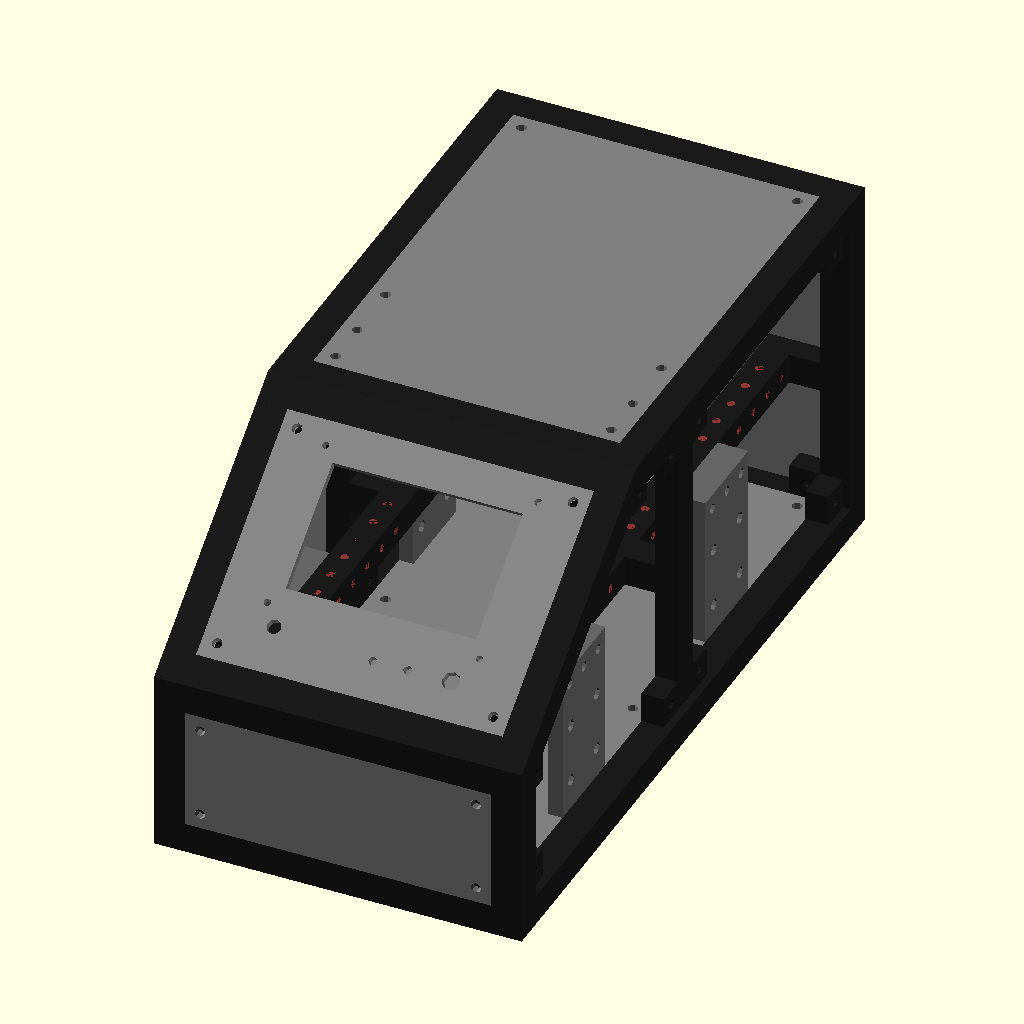
Cell 1: the model at its default parameters.
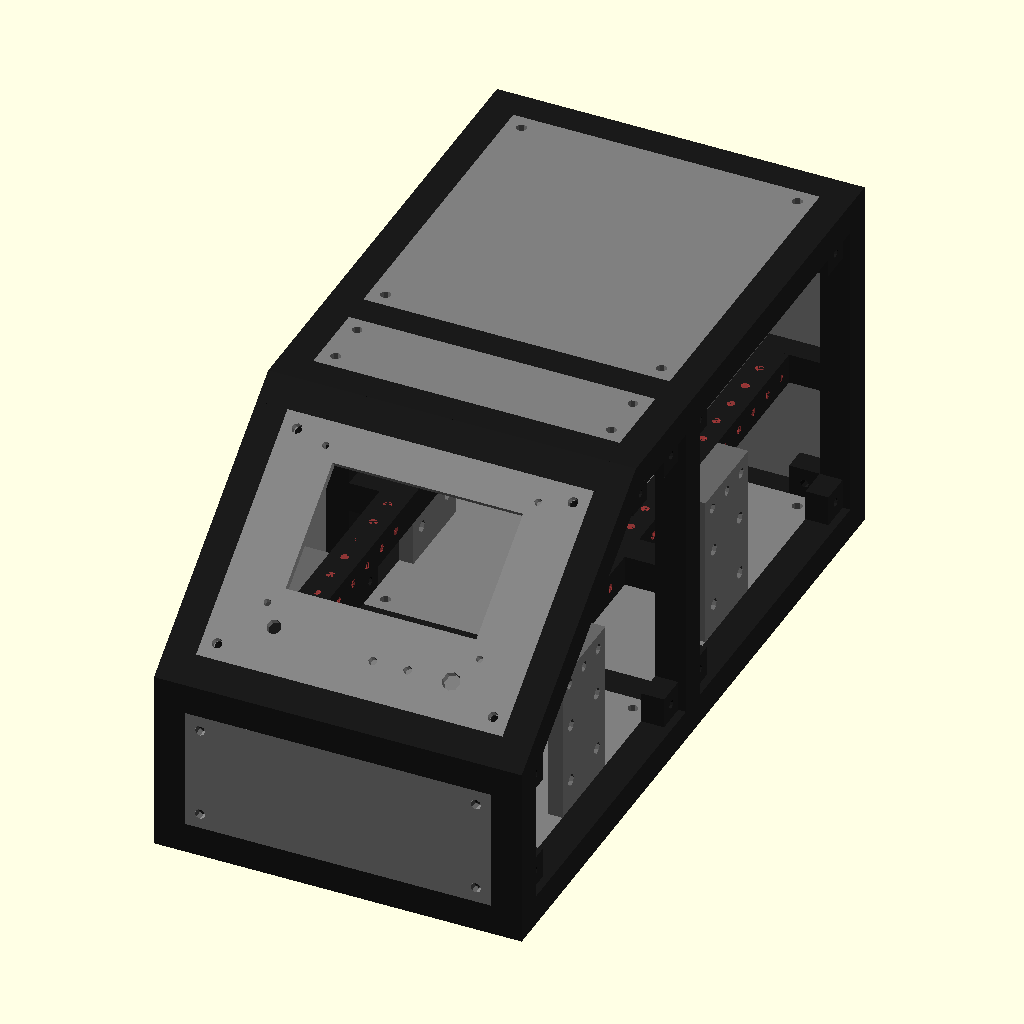
Cell 2 — large_panels set to false, the other parameters unchanged.
The same orthographic view direction (rotation 55°, 0°, 25°; colour scheme Cornfield) for every cell, with the view re-fitted per cell, so scale and position can differ between cells.
The OpenSCAD source (crap-case.scad):
// Hey!  Why didn't you just use FreeCAD or Fusion360?
// Listen... I may from time to time over complicate things.
// I do use FreeCAD, but I don't really care for the constraint
// system, at least not yet.  I may need to learn more about it.
// As for Fusion360, I am not a fan of vendor lock in.  I want
// to make sure I can use all my models in the future, and that
// other people can freely use them as well.

// The comments above each variable below will have a verbose
// comment explaining it's function, and also a single line 
// comment for Customizer to use as a label.

/* [Model] */

// This model was built using inches as the unit, but is scaled
// to millimeters to make it easier for people to print.  If you
// want a nice rounded metric version, just change this value to
// 25, instead of 25.4.  You can set it to a larger number if you
// want a bigger case.  The 30 amp power supply will not fit if
// you make it less than 25.
//
// Number of mm in an inch.
inch_to_mm = 25.4;

// Diameter of screw hole in panels in inches.  This should be
// loose so the screws can easily pass through. I found that
// 0.17 works well with my printer for #6 sheet metal and
// machine screws.  You can use screw_test.scad to test
// this value.
//
// Diameter of screw holes in panels.
screw_hole = 0.17;

// Diameter of screw hole in beams in inches.  This should be
// tight so that the threads are able to grab. I found that
// 0.14 works well with my printer for #6 sheet metal and
// machine screws. You can use screw-test.scad to test
// this value
//
// Diameter of screw holes in catches.
screw_catch = 0.14;

// Diameter of alignment pegs.  The hole will always be 0.25
// inches, but the peg may need to be undersized to account
// for how your printer prints.  Use peg-test.scad to test
// this value.
//
// Diameter of alignment pegs.
alignment_peg = 0.24;

// I think the pegs fit better if there are corners at the top,
// bottom, and sides.  You might have better luck with the flats
// in those positions.  If you want to try it, set this to true.
//
// Put peg flats on top
flat_top_pegs = false;

// Set this to the thickness of the material you plan
// to use for panels in inches.  I wouldn't use anything
// over 0.25 inches.  If you are printing them, leave it
// at 0.125.
//
// Thickness of panels
panel_thickness = 0.125;

// If you want single panels on the sides, and
// have a cnc to cut them, or a large 3D printer,
// set this to true.  Otherwise, set it to false;
//
// Use large panels?
large_panels = true;

/* [Preview] */
// -----------------------------------------------------------
// Settings below this line only affect the preview you
// see in OpenSCAD, and not the STL files that are generated
// by build.sh
// -----------------------------------------------------------

// Set this to true for an exploded view
explode = false;

// Build.sh will generate STL files for both big
// and small parts, but you can choose which version
// to display in an exploded view by setting this to
// true for small parts, and false for big parts.
//
// Display small parts
small_parts = true;

// Hide panels.
hide_panels = false;

// If hide_panels is false, you can set this
// to true to leave one side open.
//
// Leave one open side.
open_side = true;

// -----------------------------------------------------------
// Do not edit below this line
// -----------------------------------------------------------

$fs = 0.25;
$fn = $preview ? 8 : 0;

e = explode ? 0.5 : 0;

// These are used to make sure $fn is calculated properly
// when we are doing scaling.
function fn(r) = $fn == 0 ? floor((r * 2 * PI) / $fs) : $fn;
function inch_fn(r) = fn(r * inch_to_mm);

function inch(size) =  size * inch_to_mm;
function inch_v(x, y, z) = [x * inch_to_mm, y * inch_to_mm, z * inch_to_mm];

module inch_translate(v) {
    for (i = [0:1:$children-1]) {
        translate([v[0] * inch_to_mm, v[1] * inch_to_mm, v[2] * inch_to_mm]) {
            children(i);
        }
    }
}

module inches() {
    scale([inch_to_mm, inch_to_mm, inch_to_mm]) {
        for (i = [0:1:$children-1]) children(i);
    }
}

module rambo_v14() {
    difference() {
        inches() cube([4.10, 4.05, 0.125]);
        rambo_v14_template();
    }
}

module rambo_v14_template() {
    // Rambo 1.4 is 4.1 by 4.05 inches.
    // screw holes are 0.15 inches from each edge.
    inches() {
        translate([0.15, 0.15, 0]) cylinder(r=(1/16), h=0.5, $fn=inch_fn(1/16), center=true);
        translate([0.15, 3.9, 0]) cylinder(r=(1/16), h=0.5, $fn=inch_fn(1/16), center=true);
        translate([3.95, 0.15, 0]) cylinder(r=(1/16), h=0.5, $fn=inch_fn(1/16), center=true);
        translate([3.95, 3.9, 0]) cylinder(r=(1/16), h=0.5, $fn=inch_fn(1/16), center=true);
    }
}

module smart_controller() {
    difference() {
        cube([93, 87, 3.175]);
        smart_controller_template();
    }
}

module smart_controller_template() {
    translate([7.5, 26.6, -1]) cube([79, 52, 8]);

    // Screw holes
    translate([2.5, 84.5, -1]) cylinder(r=1.5, h=inch(panel_thickness)+2, $fn=fn(1.5));
    translate([90.5, 84.5, -1]) cylinder(r=1.5, h=inch(panel_thickness)+2, $fn=fn(1.5));
    translate([2.5, 19.5, -1]) cylinder(r=1.5, h=inch(panel_thickness)+2, $fn=fn(1.5));
    translate([90.5, 19.5, -1]) cylinder(r=1.5, h=inch(panel_thickness)+2, $fn=fn(1.5));

    // Contrast
    translate([8.5, 11, -1]) cylinder(r=3, h=17, $fn=fn(3));

    // Reset
    translate([50.5, 8, -1]) cylinder(r=1.75, h=17, $fn=fn(1.75));

    // Speaker
    translate([65, 8, -1]) cylinder(r=1.75, h=17, $fn=fn(1.75));

    // Knob
    translate([83, 8.25, -1]) cylinder(r=3.75, h=17, $fn=fn(3.25));
}

module power_supply() {
    difference() {
        cube([115, 215, 50]);
        translate([2, 197, 5]) cube([111, 20, 50]);

        #translate([-2, 32.5, 12.5]) rotate([0, 90, 0]) cylinder(r=2, h=7, $fn=fn(2));
        #translate([-2, 182.5, 12.5]) rotate([0, 90, 0]) cylinder(r=2, h=7, $fn=fn(2));

        #translate([-2, 32.5, 37.5]) rotate([0, 90, 0]) cylinder(r=2, h=7, $fn=fn(2));
        #translate([-2, 182.5, 37.5]) rotate([0, 90, 0]) cylinder(r=2, h=7, $fn=fn(2));

        #translate([117, 32.5, 12.5]) rotate([0, -90, 0]) cylinder(r=2, h=7, $fn=fn(2));
        #translate([117, 182.5, 12.5]) rotate([0, -90, 0]) cylinder(r=2, h=7, $fn=fn(2));

        #translate([117, 32.5, 37.5]) rotate([0, -90, 0]) cylinder(r=2, h=7, $fn=fn(2));
        #translate([117, 182.5, 37.5]) rotate([0, -90, 0]) cylinder(r=2, h=7, $fn=fn(2));
    }
}

module screw_hole() {
    // don't scale this to inches, the modules
    // that call it will do that
    translate([0.25, 0.25, -0.5]) cylinder(r=(screw_hole/2), h=1, $fn=inch_fn(screw_hole / 2));
}

module screw_catch() {
    // don't scale this to inches, the modules
    // that call it will do that
    difference() {
        cube([0.5, 0.5, 0.5 - panel_thickness]);
        translate([0.25, 0.25, -0.001]) cylinder(r=(screw_catch/2), h=0.502, $fn=inch_fn(screw_catch / 2));
    }
}

module peg(x=0, y=0, z=0, taper=true, faces=8) {
    major = (alignment_peg / 2);
    minor = taper ? ((alignment_peg - (1/8)) / 2) : major;
    
    #translate([0.25 + ((3/16) * x), 0.25 + ((3/16) * y), 0.25 + ((3/16) * z)]) rotate([90 * y, 90 * x, 0]) rotate([0, 0, flat_top_pegs ? 22.5 : 0]) {
        translate([0, 0, -(3/16)]) mirror([0, 0, 1]) cylinder(r1=major, r2=minor, h=(1/16), center=false, $fn=faces);
        cylinder(r=major, h=(3/8), center=true, $fn=faces);
        translate([0, 0, (3/16)]) cylinder(r1=major, r2=minor, h=(1/16), center=false, $fn=faces);
    }
}

module peg_hole(x=0, y=0, z=0) {
    peg(x, y, z, false, inch_fn(alignment_peg));
}

module beam(length, screws=true, bottom=false, p1=1, p2=1) {
    inches() difference() {
        union() {
            cube([0.5, length, 0.5]);

            if(screws) {
                translate([0.5, 0, 0.5]) rotate([0, -90, 0]) screw_catch();
                translate([0.5, length - 0.5, 0.5]) rotate([0, -90, 0]) screw_catch();

                translate([0.5, 0, bottom ? 0 : panel_thickness]) screw_catch();
                translate([0.5, length - 0.5, bottom ? 0 : panel_thickness]) screw_catch();
            }

            if(p1 == 1) peg(y=-1);
            if(p2 == 1) translate([0, length - 0.5, 0]) peg(y=1);
        }

        if(p1 == -1) peg_hole(y=-1);
        if(p2 == -1) translate([0, length - 0.5, 0]) peg_hole(y=1);
    }
}

module beam_bottom_back() { // make 2
    beam(5.25, true, true);
}

module beam_bottom_front_left() { // make 1
    beam(5.25, true, true, -1, 1);
}

module beam_bottom_front_right() { // make 1
    translate([inch(0.5), 0, 0]) mirror([1, 0, 0]) beam(5.25, true, true, -1, 1);
}

module beam_top() { // make 2
    beam(5.25, true, false);
}

module beam_front() { // make 1
    beam(5, false, false);
}

module beam_slope_left() { // make 1
    union() {
        beam(4, false, false);
        inches() {
            translate([0.5, 0, 0]) screw_catch();
            translate([0.5, 3.5, 0]) screw_catch();
        }
    }
}

module beam_slope_right() { // make 1
    translate([inch(0.5), 0, 0]) mirror([1, 0, 0]) beam_slope_left();
}

module board_beam() { // make 4
    difference() {
        beam(5.25, false, false);

        for(i = [0 : 9]) {
            #inches() translate([0.25, 0.25 + (0.5 * i), 0]) cylinder(r=(screw_catch/2), h=0.5, $fn=inch_fn(screw_catch / 2));
        }

        for(i = [0 : 9]) {
            #inches() translate([0.5, 0.5 + (0.5 * i), 0.25]) rotate([0, -90, 0]) cylinder(r=(screw_catch/2), h=0.5, $fn=inch_fn(screw_catch / 2));
        }
    }
}

module power_supply_bracket() { // make 4
    inset = (115 - inch(4)) / 2;
    spacing = (150 - inch(5)) / 2;
    difference() {
        union() {
            inches() cube([0.5, 1.5, 0.5]);
            inch_translate([0, 0, -2]) cube([inch(0.5) - inset, inch(1.5), inch(2)]);
        }

        // Holes to mount to beam
        inches() {
            translate([0.125, 0, 0]) rotate([0, -90, 0]) screw_hole();
            translate([0.125, 0.5, 0]) rotate([0, -90, 0]) screw_hole();
            translate([0.125, 1, 0]) rotate([0, -90, 0]) screw_hole();
        }

        // Holes to mount to power supply
        translate([0, inch(0.75) - spacing, -inch(2) + 12.5]) rotate([0, -90, 0]) cylinder(r=2.5, h=inch(1.5), center=true, $fn=fn(2.5));
        translate([0, inch(0.75) + spacing, -inch(2) + 12.5]) rotate([0, -90, 0]) cylinder(r=2.5, h=inch(1.5), center=true, $fn=fn(2.5));

        translate([0, inch(0.75) - spacing, -inch(2) + 37.5]) rotate([0, -90, 0]) cylinder(r=2.5, h=inch(1.5), center=true, $fn=fn(2.5));
        translate([0, inch(0.75) + spacing, -inch(2) + 37.5]) rotate([0, -90, 0]) cylinder(r=2.5, h=inch(1.5), center=true, $fn=fn(2.5));

    }
}

module frame_back() { // make 1
    inches() {
        difference() {
            union() {
                difference() {
                    cube([6, 0.5, 6]);
                    translate([0.5, -0.1, 0.5]) cube([5, 0.7, 5]);
                }

                translate([0.5, 0, 2.5]) cube([1, 0.5 - panel_thickness, 0.5]);
                translate([4.5, 0, 2.5]) cube([1, 0.5 - panel_thickness, 0.5]);
            }

            translate([0, 0, 0]) peg_hole(y=-1);
            translate([5.5, 0, 0]) peg_hole(y=-1);

            // Make sure these go through
            translate([1, 0, 2.5]) peg_hole(y=-1);
            translate([1, 0, 2.5]) peg_hole(y=1);
            translate([4.5, 0, 2.5]) peg_hole(y=-1);
            translate([4.5, 0, 2.5]) peg_hole(y=1);

            translate([0, 0, 5.5]) peg_hole(y=-1);
            translate([5.5, 0, 5.5]) peg_hole(y=-1);
        }

        translate([0.5, 0, 1]) rotate([-90, 0, 0]) screw_catch();
        translate([5, 0, 1]) rotate([-90, 0, 0]) screw_catch();
        translate([0.5, 0, 5.5]) rotate([-90, 0, 0]) screw_catch();
        translate([5, 0, 5.5]) rotate([-90, 0, 0]) screw_catch();
    }
}

module frame_middle() { // make 1
    inches() difference() {
        union() {
            difference() {
                cube([6, 0.5, 6]);
                translate([0.5, -0.1, 0.5]) cube([5, 0.7, 5]);
            }

            translate([0.5, 0, 2.5]) cube([1, 0.5, 0.5]);
            translate([4.5, 0, 2.5]) cube([1, 0.5, 0.5]);
        }

        if(large_panels) {
            // If large_panels, cut notches for panels
            translate([0.5, -0.125, 6 - panel_thickness]) cube([5, 0.75, panel_thickness * 2]);
            translate([0.5, -0.125, 0.5 - panel_thickness]) cube([5, 0.75, panel_thickness * 2]);

            translate([-panel_thickness, -0.125, 0.5]) cube([panel_thickness * 2, 0.75, 5]);
            translate([6 - panel_thickness, -0.125, 0.5]) cube([panel_thickness * 2, 0.75, 5]);
        }

        for(i = [-1,1]) {
            peg_hole(y=i);
            translate([5.5, 0, 0]) peg_hole(y=i);

            translate([1, 0, 2.5]) peg_hole(y=i);
            translate([4.5, 0, 2.5]) peg_hole(y=i);

            translate([0, 0, 5.5]) peg_hole(y=i);
            translate([5.5, 0, 5.5]) peg_hole(y=i);
        }
    }
}

module frame_left() { // make 1
    union() {
        frame_front_bottom_left(false);
        inch_translate([0, 0, 3]) rotate([atan(3/4), 0, 0]) inch_translate([0, 0.5, -0.5]) beam_slope_left();
        inch_translate([0, 4, 5.5]) frame_front_top_left(false);
    }
}

module frame_right() { // make 1
    translate([inch(0.5), 0, 0]) mirror([1, 0, 0]) frame_left();
}

module frame_front_bottom_left(slope_peg=true) { // make 1
    inches() difference() {
        union() {
            cube([0.5, 0.5, 3]);
            translate([0, 0, 3]) rotate([atan(3/4), 0, 0]) difference() {
                translate([0, 0, -0.5]) {
                    cube([0.5, 0.5, 0.5]);
                }
            }

            peg(y=1);

            // Screws for front panel
            translate([0.5, 0.5, 0.5]) rotate([90, 0, 0]) screw_catch();
            translate([0.5, 0.5, 2]) rotate([90, 0, 0]) screw_catch();

            // Screws for side panel
            translate([0.5, 0.5, 2.25]) rotate([0, -90, 0]) screw_catch();
        }

        // Peg for slope
        if(slope_peg) translate([0, 0, 3]) rotate([atan(3/4), 0, 0]) difference() {
            translate([0, 0, -0.5]) {
                peg_hole(y=1);
            }
        }

        peg_hole(x=1);
        translate([0, 0, 2.5]) peg_hole(x=1);
    }
}

module frame_front_bottom_right() { // make 1
    translate([inch(0.5), 0, 0]) mirror([1, 0, 0]) frame_front_bottom_left();
}

module frame_front_top_left(slope_peg=true) { // make 1
    inches() difference() {
        union() {
            cube([0.5, 1.75, 0.5]);
            translate([0, 0, 0.5]) rotate([-atan(4/3), 0, 0]) translate([0, 0, -0.5]) difference() {
                cube([0.5, 0.5, 0.5]);
                if(slope_peg) peg_hole(z=-1);
            }

            translate([0, 1.25, 0]) peg(y=1);

            // Screws for small panel on top
            translate([0.5, 0.5, 0]) screw_catch();
            translate([0.5, 1.25, 0]) screw_catch();

            // Screws for side panel
            translate([0.5, (0.5 * (1/3)), -0.5]) rotate([0, -90, 0]) screw_catch();
            translate([0.5, 1.25, -0.5]) rotate([0, -90, 0]) screw_catch();
        }

        translate([0, 0, 0]) peg_hole(x=1);
    }
}

module frame_front_top_right() { // make 1
    translate([inch(0.5), 0, 0]) mirror([1, 0, 0]) frame_front_top_left();
}

module bevel_bottom() { // make 1
    inches() {
        difference() {
            cube([5, 0.5, 1]);

            translate([-0.001, 0, 0.5]) rotate([atan(3/4), 0, 0]) cube([5.002, 1, 1]);
            translate([-0.001, 0, 0.5]) rotate([atan(3/4), 0, 0]) translate([0, 0.5, -0.5]) cube([5.002, 1, 1]);

            translate([0.5, 0, 0]) peg_hole(y=1);
            translate([4, 0, 0]) peg_hole(y=1);
        }

        peg(x=-1);
        translate([4.5, 0, 0]) peg(x=1);
    }
}

module bevel_top() { // make 1
    inches() {
        translate([0, 0.5, 0.5]) rotate([90, 0, 0]) mirror([0, 1, 0]) {
            difference() {
                cube([5, 0.5, 1]);

                translate([-0.001, 0, 0.5]) rotate([atan(4/3), 0, 0]) cube([5.002, 1, 1]);
                translate([-0.001, -0.001, 0.5]) rotate([-atan(3/4), 0, 0]) translate([0, 0, 0.5]) cube([5.002, 1.002, 1]);
            }

            peg(x=-1);
            translate([4.5, 0, 0]) peg(x=1);
        }
    }
}

module panel_front() { // make 1
    inches() {
        difference() {
            cube([5, 2, panel_thickness]);

            translate([0, 0, 0]) screw_hole();
            translate([4.5, 0, 0]) screw_hole();
            translate([0, 1.5, 0]) screw_hole();
            translate([4.5, 1.5, 0]) screw_hole();
        }
    }
}

module panel_front_left() { // make 1
    inches() difference() {
        hull() {
            cube([2.25, 5.25, panel_thickness]);
            translate([2.75, 3.5 + (0.5 * (1/3)), 0]) cube([2.25, 1.75 - (0.5 * (1/3)), panel_thickness]);
        }

        translate([0, 0, 0]) screw_hole();
        translate([0, 4.75, 0]) screw_hole();
        translate([4.5, 3.5 + (0.5 * (1/3)), ,0]) screw_hole();
        translate([4.5, 4.75, 0]) screw_hole();
        translate([1.75, 0, 0]) screw_hole();
    }
}

module panel_front_right() { // make 1
    translate([0, 0, 0]) mirror([1, 0, 0]) panel_front_left();
}

module panel_large_left() { // make 1
    difference() {
        hull() {
            panel_front_left();
            inches() translate([0, 10, 0]) cube([5, 1, panel_thickness]);
        }

        inches() {
            translate([0, 0, 0]) screw_hole();
            translate([0, 4.75, 0]) screw_hole();
            translate([4.5, 3.5 + (0.5 * (1/3)), 0]) screw_hole();

            translate([4.5, 4.75, 0]) screw_hole();
            translate([1.75, 0, 0]) screw_hole();

            translate([0, 5.75, 0]) screw_hole();
            translate([4.5, 5.75, 0]) screw_hole();

            translate([0, 10.5, 0]) screw_hole();
            translate([4.5, 10.5, 0]) screw_hole();
        }
    }
}

module panel_large_right() { // make 1
    mirror([1, 0, 0]) panel_large_left();
}

module panel_large_top() { // make 1
    inches() difference() {
        cube([5, 7, panel_thickness]);

        translate([0, 0, 0]) screw_hole();
        translate([4.5, 0, 0]) screw_hole();

        translate([0, 0.75, 0]) screw_hole();
        translate([4.5, 0.75, 0]) screw_hole();

        translate([0, 1.75, 0]) screw_hole();
        translate([4.5, 1.75, 0]) screw_hole();

        translate([0, 6.5, 0]) screw_hole();
        translate([4.5, 6.5, 0]) screw_hole();
    }
}

module panel_large_bottom() { // make 1
    inches() difference() {
        cube([5, 11, panel_thickness]);

        translate([0, 0, 0]) screw_hole();
        translate([4.5, 0, 0]) screw_hole();

        translate([0, 4.75, 0]) screw_hole();
        translate([4.5, 4.75, 0]) screw_hole();

        translate([0, 5.75, 0]) screw_hole();
        translate([4.5, 5.75, 0]) screw_hole();

        translate([0, 10.5, 0]) screw_hole();
        translate([4.5, 10.5, 0]) screw_hole();
    }
}

module panel_back() { // make 1
    inches() difference() {
        cube([5, 5, panel_thickness]);

        translate([0, 0, 0]) screw_hole();
        translate([4.5, 0, 0]) screw_hole();
        translate([0, 4.5, 0]) screw_hole();
        translate([4.5, 4.5, 0]) screw_hole();
    }
}

module panel_small() { // make 1
    inches() difference() {
        cube([5, 1.25, panel_thickness]);

        translate([0, 0, 0]) screw_hole();
        translate([4.5, 0, 0]) screw_hole();
        translate([0, 0.75, 0]) screw_hole();
        translate([4.5, 0.75, 0]) screw_hole();
    }
}

module panel_misc() { // make 3
    inches() difference() {
        cube([5, 5.25, panel_thickness]);

        translate([0, 0, 0]) screw_hole();
        translate([4.5, 0, 0]) screw_hole();
        translate([0, 4.75, 0]) screw_hole();
        translate([4.5, 4.75, 0]) screw_hole();
    }
}

module panel_screen() { // make 1
    difference() {
        inches() {
            cube([5, 4, panel_thickness]);
        }
        translate([(inch(5) - 93) / 2, (inch(4) - 87) / 2, 0]) smart_controller_template();

        inches() {
            translate([0, 0, 0]) screw_hole();
            translate([4.5, 0, 0]) screw_hole();
            translate([0, 3.5, 0]) screw_hole();
            translate([4.5, 3.5, 0]) screw_hole();
        }
    }
}

color([0.1, 0.1, 0.1]) {
    if(small_parts) {
        frame_front_bottom_left();
        inch_translate([0, 0, 3]) rotate([atan(3/4), 0, 0]) inch_translate([0, 0.5 + e, -0.5]) beam_slope_left();
        inch_translate([0, 4 + (e * 2), 5.5 + e]) frame_front_top_left();

        inch_translate([5.5 + (e * 4), 0, 0]) frame_front_bottom_right();
        inch_translate([5.5 + (e * 4), 0, 3]) rotate([atan(3/4), 0, 0]) inch_translate([0, 0.5 + e, -0.5]) beam_slope_right();
        inch_translate([5.5 + (e * 4), 4 + (e * 2), 5.5 + e]) frame_front_top_right();
    } else {
        frame_left();
        inch_translate([5.5 + (e * 4), 0, 0]) frame_right();
    }

    inch_translate([e * 2, 5.75 + (e * 2), 0]) frame_middle();

    inch_translate([e * 2, 11.5 + (e * 5), 0]) frame_back();

    // Front bottom bevel
    inch_translate([0.5 + (e * 2), 0, 2.5]) bevel_bottom();

    // Back top bevel
    inch_translate([0.5 + (e * 2), 4, 5.5]) bevel_top();

    // Bottom face beam
    inch_translate([0.5 + (e * 2), 0, 0]) mirror([0, 1, 0]) rotate([0, 0, -90]) beam_front();

    // Bottom front side beams
    inch_translate([0, 0.5 + e, 0]) beam_bottom_front_left();
    inch_translate([5.5 + (e * 4), 0.5 + e, 0]) beam_bottom_front_right();

    // Back half beams
    inch_translate([0, 6.25 + (e * 3), 0]) beam_bottom_back();
    inch_translate([6 + (e * 4), 6.25 + (e * 3), 0]) mirror([1, 0, 0]) beam_bottom_back();
    inch_translate([0, 6.25 + (e * 3), 6]) mirror([0, 0, 1]) beam_top();
    inch_translate([6 + (e * 4), 6.25 + (e * 3), 6]) mirror([1, 0, 0]) mirror([0, 0, 1]) beam_top();

    // Board shelf beams
    inch_translate([1 + e, 5.75 + e, 2.5]) mirror([0, 1, 0]) board_beam();
    inch_translate([4.5 + (e * 3), 5.75 + e, 2.5]) mirror([0, 1, 0]) board_beam();

    inch_translate([1 + e, 6.25 + (e * 3), 2.5]) board_beam();
    inch_translate([4.5 + (e * 3), 6.25 + (e * 3), 2.5]) board_beam();
}

if(!hide_panels) color([0.5, 0.5, 0.5]) {
    if(large_panels) {
        inch_translate([panel_thickness - e, 0.5 + e, 0.5]) rotate([0, -90, 0]) panel_large_left();
        if(!open_side) inch_translate([6 - panel_thickness + (e * 5), 0.5 + e, 0.5]) rotate([0, 90, 0]) panel_large_right();
        inch_translate([0.5 + (e * 2), 4.5 + e, 6 - panel_thickness + e]) panel_large_top();
        inch_translate([0.5 + (e * 2), 0.5 + e, 0.5 - panel_thickness + e]) panel_large_bottom();
    } else {
        inch_translate([0.5 + (e * 2), 4.5, 6 - panel_thickness + e]) panel_small();
        inch_translate([panel_thickness - e, 0.5, 0.5]) rotate([0, -90, 0]) panel_front_left();
        if(!open_side) inch_translate([6 - panel_thickness + (e * 5), 0.5, 0.5]) rotate([0, 90, 0]) panel_front_right();

        inch_translate([0.5 + (e * 2), 0.5, 0.5 - panel_thickness]) panel_misc();
        inch_translate([0.5 + (e * 2), 6.25 + (e * 2), 0.5 - panel_thickness]) panel_misc();
        inch_translate([0.5 + (e * 2), 6.25 + (e * 2), 6 - panel_thickness + e]) panel_misc();

        inch_translate([panel_thickness - e, 6.25 + (e * 2), 0.5]) rotate([0, -90, 0]) panel_misc();
        if(!open_side) inch_translate([6 + (e * 5), 6.25 + (e * 2), 0.5]) rotate([0, -90, 0]) panel_misc();
   }

   inch_translate([0.5 + (e * 2), panel_thickness - e, 0.5]) rotate([90, 0, 0]) panel_front();
   inch_translate([0.5 + (e * 2), 12 + (e * 6), 0.5]) rotate([90, 0, 0]) panel_back();

   inch_translate([0, 0, 3]) rotate([atan(3/4), 0, 0]) inch_translate([0.5 + (e * 2), 0.5, -panel_thickness + e]) panel_screen();
}

color([0.4, 0.4, 0.4]) {
    inch_translate([0.5 + e, 2.5, 2.5]) power_supply_bracket();
    inch_translate([0.5 + e, 7.5 + (e * 3), 2.5]) power_supply_bracket();

    inch_translate([5.5 + (e * 3), 2.5, 2.5]) mirror([1, 0, 0]) power_supply_bracket();
    inch_translate([5.5 + (e * 3), 7.5 + (e * 3), 2.5]) mirror([1, 0, 0]) power_supply_bracket();
}

//if(!explode) {
//    color([0.3, 0.3, 0.5]) translate([((inch(6) - 115) / 2) + inch(e * 2), inch(1) + (inch(1) - 25) * 5, inch(0.5)]) power_supply();
//    color([0.0, 0.7, 0.5]) inch_translate([0, 0, 3]) rotate([atan(3/4), 0, 0]) inch_translate([0.5 + (e * 2), 0.5, -0.125]) translate([(inch(5) - 93) / 2, (inch(4) - 87) / 2, -10]) import("full_graphic_smart_controller.stl");
//    color([0.0, 0.5, 0.7]) inch_translate([(6 - 4.05) / 2 + (e * 2), 6, 3]) rotate([0, 0, -90]) import("rambo_v1.4.stl");
//}
Customizer parameters (derived from the source; name, type, default, range or options):
inch_to_mm: number, default 25.4
screw_hole: number, default 0.17
screw_catch: number, default 0.14
alignment_peg: number, default 0.24
flat_top_pegs: bool, default false
panel_thickness: number, default 0.125
large_panels: bool, default true
explode: bool, default false
small_parts: bool, default true
hide_panels: bool, default false
open_side: bool, default true
